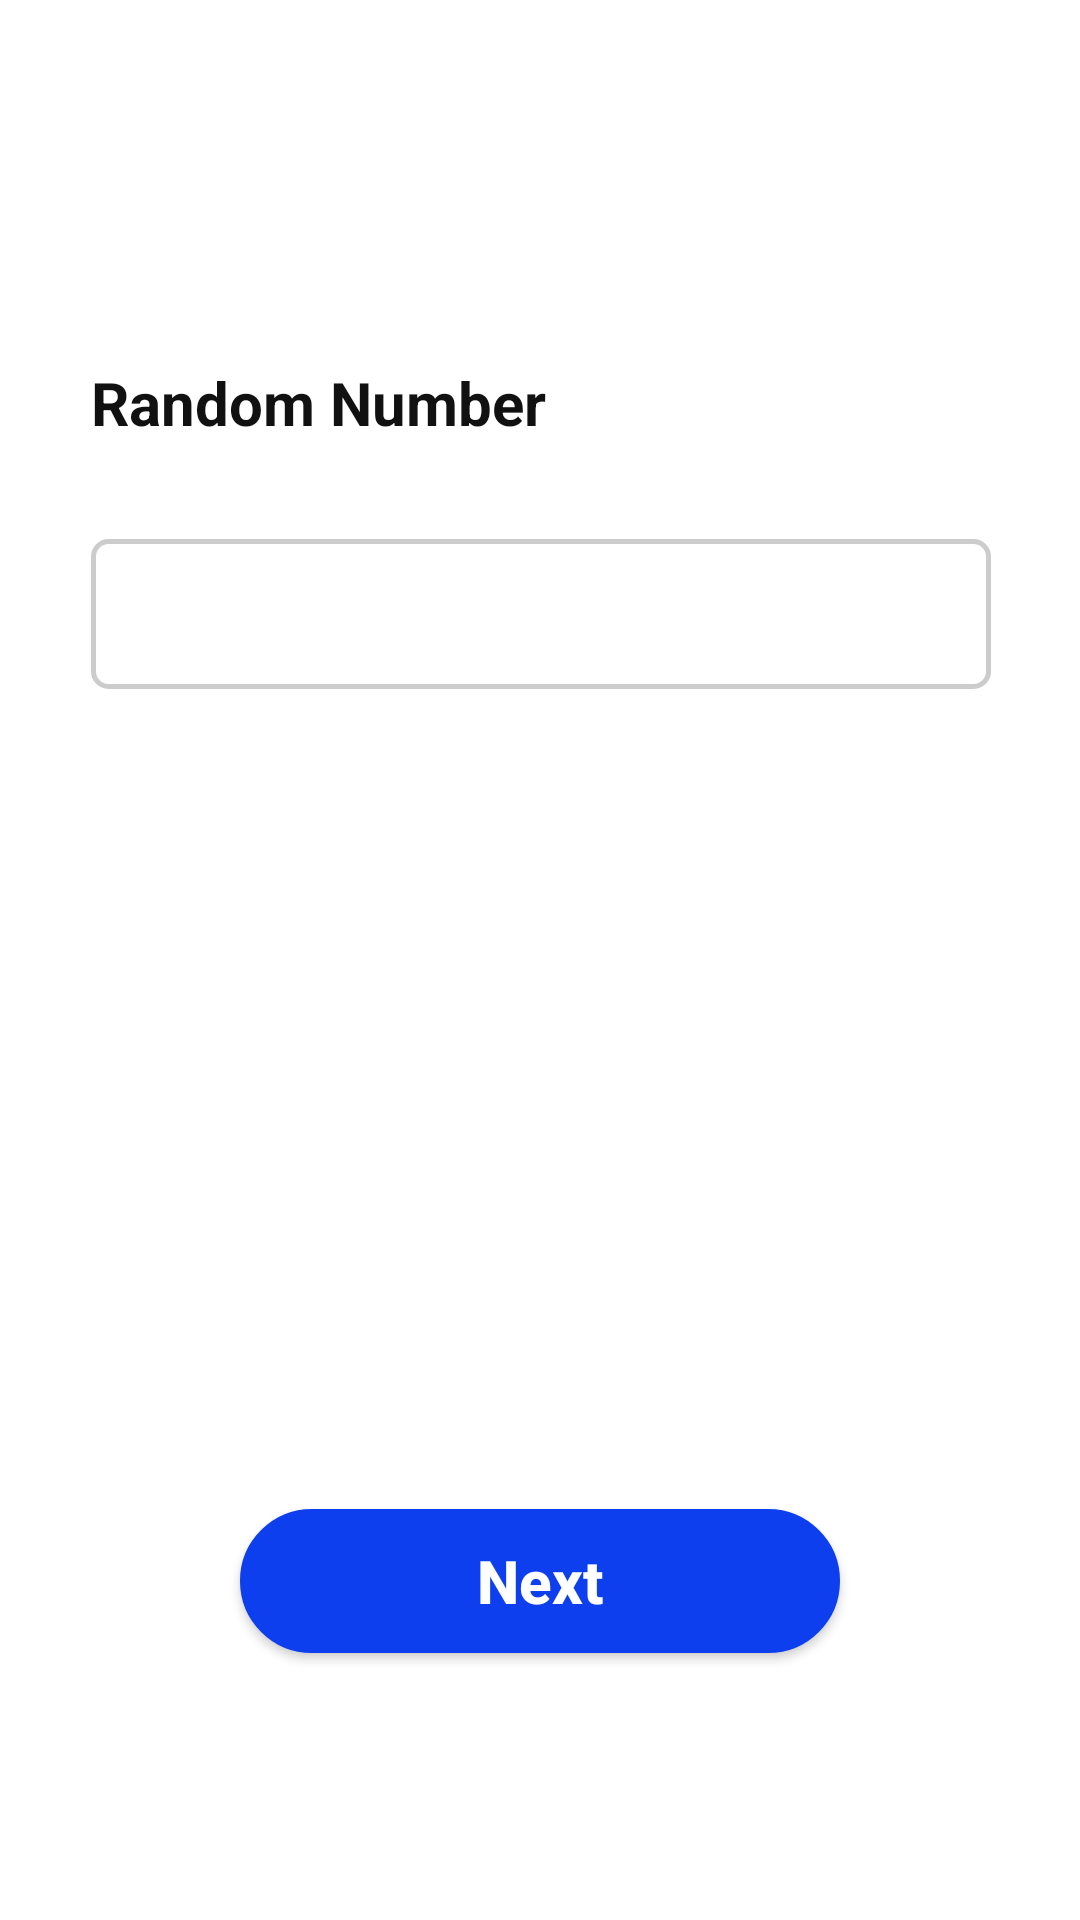

Android layout source for this screen:
<!-- AndroidManifest.xml: application theme Theme.Draft.NoActionBar -->
<!-- res/layout/activity_random_numb_check.xml -->
<?xml version="1.0" encoding="utf-8"?>
<androidx.constraintlayout.widget.ConstraintLayout xmlns:android="http://schemas.android.com/apk/res/android"
    xmlns:app="http://schemas.android.com/apk/res-auto"
    xmlns:tools="http://schemas.android.com/tools"
    style="@style/TEXT"
    android:layout_width="match_parent"
    android:layout_height="match_parent"
    tools:context="com.View.ChangePassword">

    <EditText
        android:id="@+id/code"
        style="@style/TEXT"
        android:layout_width="300dp"
        android:layout_height="50dp"
        android:layout_marginBottom="458dp"
        android:background="@drawable/edittext_style"
        android:hint=""
        android:inputType="number"
        android:padding="11dp"
        app:layout_constraintBottom_toBottomOf="parent"
        app:layout_constraintEnd_toEndOf="parent"
        app:layout_constraintHorizontal_bias="0.504"
        app:layout_constraintStart_toStartOf="parent"
        app:layout_constraintTop_toBottomOf="@+id/textView8" />

    <Button
        android:id="@+id/Next"
        android:layout_width="200dp"
        android:layout_height="0dp"
        android:layout_marginBottom="89dp"
        android:background="@drawable/button_style"
        android:text="Next"
        android:textAllCaps="false"
        android:textColor="@color/white"
        android:textSize="20sp"
        android:textStyle="bold"
        app:backgroundTint="@color/wheel_blue"
        app:layout_constraintBottom_toBottomOf="parent"
        app:layout_constraintEnd_toEndOf="parent"
        app:layout_constraintStart_toStartOf="parent" />

    <TextView
        android:id="@+id/textView8"
        style="@style/TEXT"
        android:layout_width="wrap_content"
        android:layout_height="wrap_content"
        android:layout_marginTop="168dp"
        android:layout_marginBottom="32dp"
        android:text="Random Number"
        android:textSize="20dp"
        android:textStyle="bold|normal"
        app:layout_constraintBottom_toTopOf="@+id/code"
        app:layout_constraintStart_toStartOf="@+id/code"
        app:layout_constraintTop_toTopOf="parent" />

</androidx.constraintlayout.widget.ConstraintLayout>
<!-- resources referenced by this layout -->
<resources>
  <color name="wheel_blue">#0E3FEE</color>
  <color name="white">#FFFFFFFF</color>
  <!-- drawable button_style (drawable) -->
  <?xml version="1.0" encoding="utf-8"?>
  <shape
      xmlns:android="http://schemas.android.com/apk/res/android"
      android:shape="rectangle">
  
      <stroke
          android:color="#C1C0C0"
          android:width="1dp"/>
      <corners
          android:radius="190dp"/>
      <solid
          android:color="@color/white"/>
  
  </shape>
  <!-- drawable edittext_style (drawable) -->
  <?xml version="1.0" encoding="utf-8"?>
  <shape xmlns:android="http://schemas.android.com/apk/res/android"
      android:shape="rectangle">
      <solid android:color="#ffffff" />
      <corners android:radius="5dp" />
      <stroke
          android:width="1.5dp"
          android:color="#cccccc" />
  </shape>
  <style name="TEXT">
          <item name="android:textColor">@color/black</item>
      </style>
  <style name="Theme.Draft.NoActionBar">
          <item name="windowActionBar">false</item>
          <item name="windowNoTitle">true</item>
      </style>
  <color name="black">#121111</color>
</resources>
